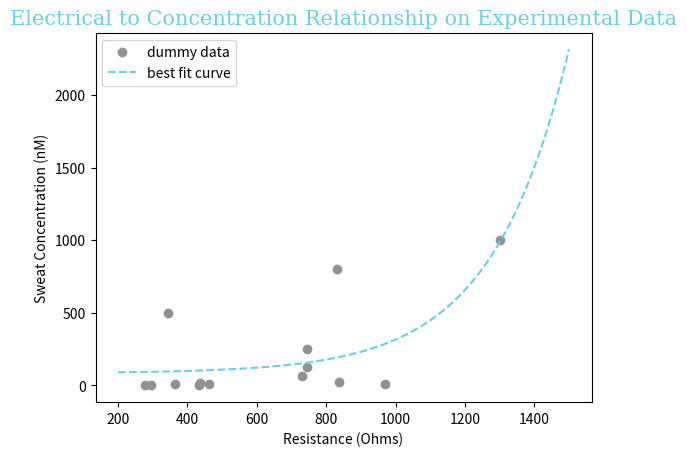

Python code for this plot:
# Source on numpy data types: Johnson, J. Python Numpy Tutorial (with
# Jupyter and Colab). CS231n Convolutional Neural Networks for Visual
# Recognition. https://cs231n.github.io/python-numpy-tutorial/ (accessed
# September 4, 2021).

# Source:
# https://www.geeksforgeeks.org/plot-mathematical-expressions-in-python-using-matplotlib/
from numpy import linspace
from matplotlib import pyplot
import matplotlib.pyplot as plt
from scipy.optimize import curve_fit
from numpy import array
# We expect Concentration to vary with the exponential of Resistance.
# Source: Cai, H.; Lee T.M.; Hsing, I. Label-free protein recognition
# using an aptamer-based impedance measurement assay. Sensors and
# Actuators B: Chemical. 2006, 114, 433-437.
from numpy import exp

# Resistance data for CRP measured with a multimeter
xdata = array([294, 433, 279, 461, 364, 970, 435,
              838, 730, 745, 745, 345, 830, 1300])

#
ydata = array([0,
               1.6,
               3.13,
               6.25,
               7.8,
               12.5,
               15.63,
               25,
               62.5,
               125,
               250,
               500,
               800,
               1000])  # corresponding Sweat Concentration data for CRP


# Source: kennytm, 2010. How to do exponential and logarithmic curve
# fitting in Python? I found only polynomial fitting. stack overflow.
# https://stackoverflow.com/questions/3433486/how-to-do-exponential-and-logarithmic-curve-fitting-in-python-i-found-only-poly
# (accessed September 4, 2021).

# a, b, c, and d are parameters (constants) to be determined, t is
# Resistance, and a + b*log(t) is Concentration
# p0 is our initial guesses for a, b, c, and d, respectively.
# We don't use covariance, just storing it because curve_fit yields two
# outputs.
params, covariance = curve_fit(
    lambda t, a, b, c, d: a + b * exp(c * t + d), xdata, ydata, p0=(0, 1, (1 / 700), 30))

print(f'a, b, c, and d: {params}')

print(
    f'Equation predicting CRP Sweat Concentration (y) from Resistance (x): {params[0]} + {params[1]}e^({params[2]}x + {params[3]})')

# Allows for the graphing of the determined equation as a smooth curve
xdata_displayed = linspace(200, 1500, 100) # creates 100 data points of Resistance evenly spaced from 200 Ohms to 1500 Ohms


# Source on how to specify colors: https://matplotlib.org/stable/tutorials/colors/colors.html#sphx-glr-tutorials-colors-colors-py
# Source for hexidecimal code of color: https://www.color-hex.com/color/6ccfe2
# Source on formatting matplotlib:
# https://towardsdatascience.com/all-your-matplotlib-questions-answered-420dd95cb4ff
font1 = {'family': 'serif', 'color': '#6ccfe2'}

# Graphs the experimental data points themselves
pyplot.scatter(xdata, ydata, label='dummy data', color='#929292')

# Graphs the determined equation as a smooth curve
plt.plot(xdata_displayed,
         params[0] + params[1] * exp(params[2] * xdata_displayed + params[3]),
         label='best fit curve',
         color='#6ccfe2',
         linestyle='--')
plt.legend()
plt.ylabel('Sweat Concentration (nM)', fontsize=10)  # for y label
plt.xlabel('Resistance (Ohms)', fontsize=10)  # for x label
plt.title(
    'Electrical to Concentration Relationship on Experimental Data',
    fontdict=font1,
    fontsize=15)  # source: https://www.w3schools.com/python/matplotlib_labels.asp


# Source: Munir, 2016. Matplotlib plots aren't shown when running file
# from bash terminal. stack overflow.
# https://stackoverflow.com/questions/36269746/matplotlib-plots-arent-shown-when-running-file-from-bash-terminal
# (accessed September 9, 2021).
plt.show()
